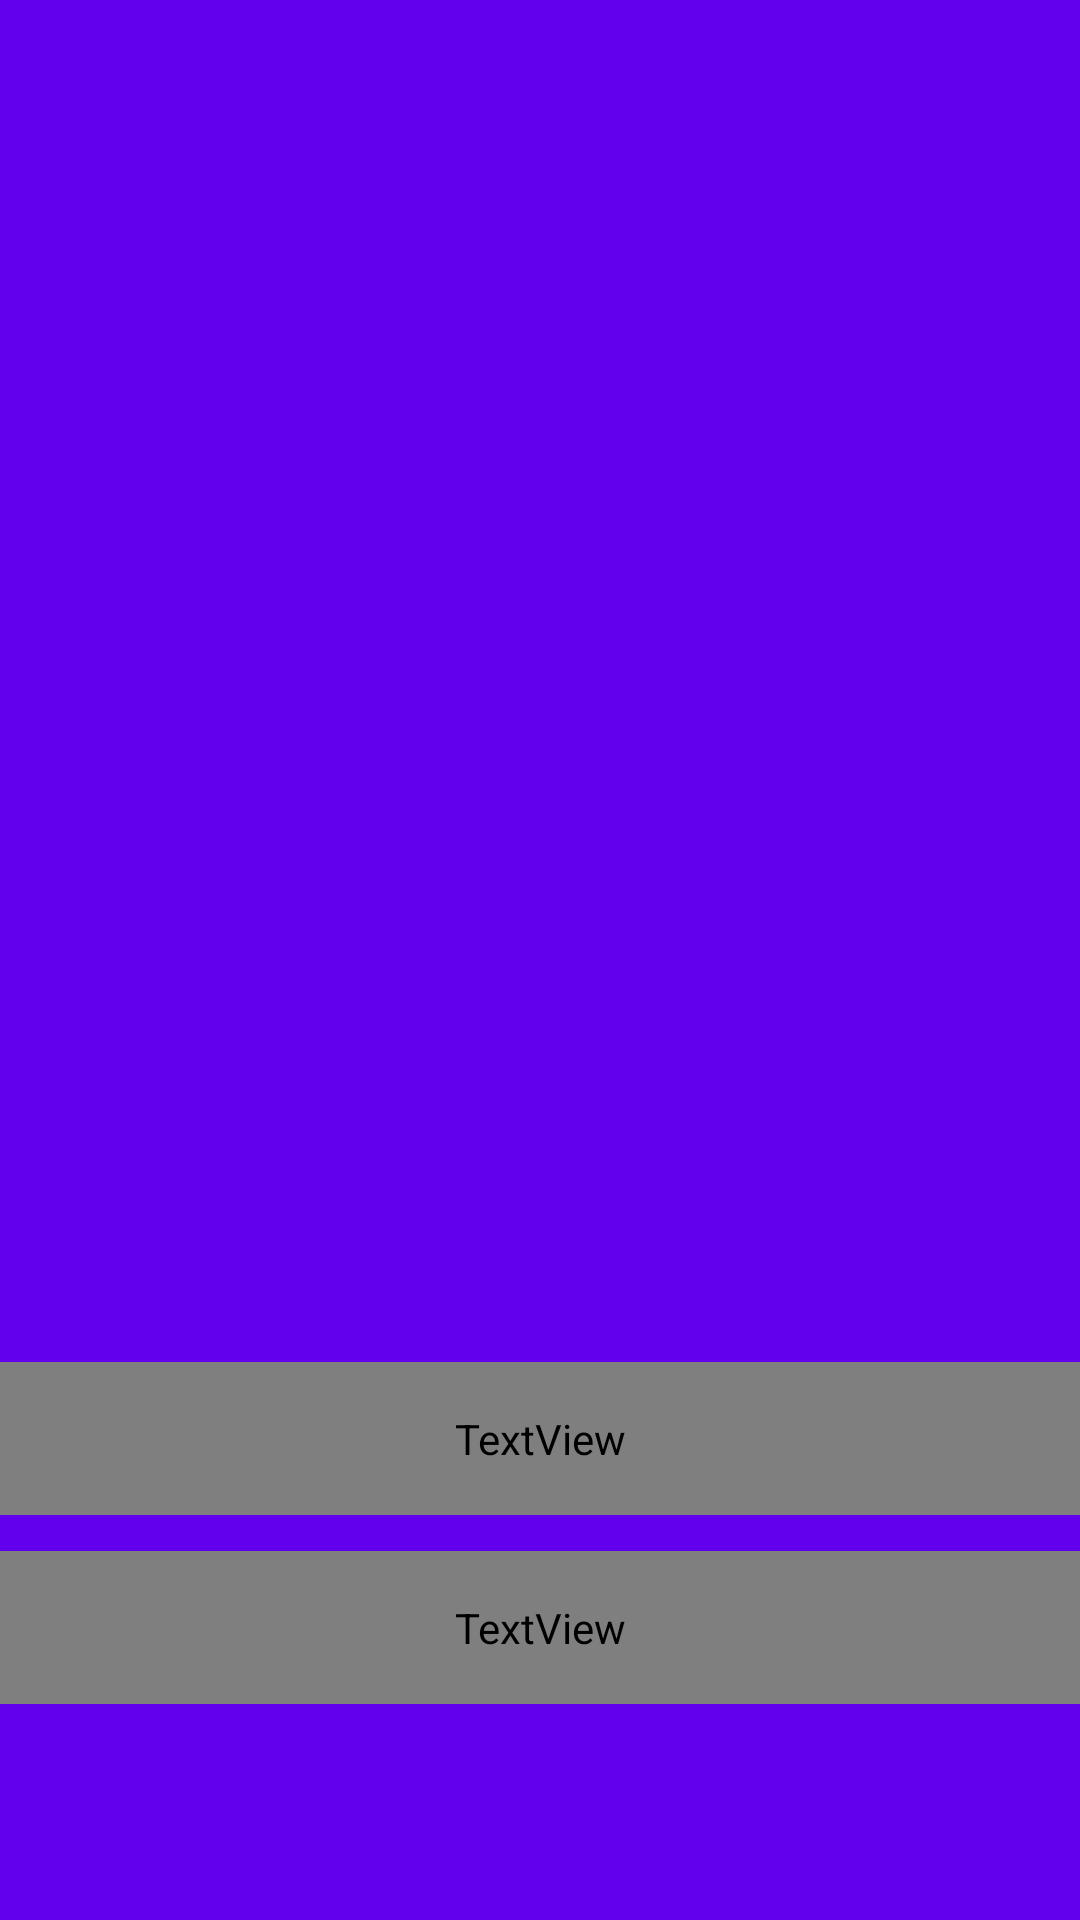

Produce the Android XML layout that renders to this screen, including the resource entries it uses.
<!-- AndroidManifest.xml: application theme AppTheme -->
<!-- res/layout/fragment_detail_list.xml -->
<?xml version="1.0" encoding="utf-8"?>
<android.support.v4.widget.NestedScrollView xmlns:android="http://schemas.android.com/apk/res/android"
    xmlns:app="http://schemas.android.com/apk/res-auto"
    xmlns:tools="http://schemas.android.com/tools"
    android:layout_width="match_parent"
    android:layout_height="match_parent"
    android:fillViewport="true"
    android:scrollbars="none"
    android:transcriptMode="alwaysScroll">

    <android.support.constraint.ConstraintLayout
        android:layout_width="match_parent"
        android:layout_height="match_parent">

        <android.support.v7.widget.Toolbar
            android:id="@+id/app_bar"
            android:layout_width="match_parent"
            android:layout_height="wrap_content"
            tools:title="Movie Title" />

        <ImageView
            android:id="@+id/movie_image"
            android:layout_width="match_parent"
            android:layout_height="@dimen/detail_image_height"
            app:layout_constraintTop_toBottomOf="@+id/app_bar" />

        <TextView
            android:id="@+id/movie_title"
            style="@style/Text.Bold.Headline.White"
            android:layout_width="match_parent"
            android:layout_height="wrap_content"
            android:layout_marginTop="@dimen/margin_double_large"
            android:padding="@dimen/padding_default"
            app:layout_constraintTop_toBottomOf="@id/movie_image"
            tools:text="Jurassic World" />

        <TextView
            android:id="@+id/movie_plot"
            style="@style/Text.Bold.Large.White"
            android:layout_width="match_parent"
            android:layout_height="wrap_content"
            android:layout_marginTop="@dimen/margin_medium"
            android:padding="@dimen/padding_default"
            app:layout_constraintTop_toBottomOf="@id/movie_title"
            tools:text="Dinosaurs roam the world" />

    </android.support.constraint.ConstraintLayout>
</android.support.v4.widget.NestedScrollView>
<!-- resources referenced by this layout -->
<resources>
  <dimen name="detail_image_height">350dp</dimen>
  <dimen name="margin_double_large">48dp</dimen>
  <dimen name="margin_medium">12dp</dimen>
  <dimen name="padding_default">16dp</dimen>
  <style name="Text.Bold.Headline.White">
          <item name="android:textColor">@color/color_white</item>
      </style>
  <style name="Text.Bold.Large.White">
          <item name="android:textColor">@color/color_white</item>
      </style>
  <style name="AppTheme" parent="Theme.AppCompat.NoActionBar">
          <item name="colorPrimary">@color/colorPrimary</item>
          <item name="colorPrimaryDark">@color/colorPrimaryDark</item>
          <item name="colorAccent">@color/colorAccent</item>
          <item name="android:windowBackground">@color/colorPrimary</item>
      </style>
  <!-- not gathered from this repository: default colours our renderer supplied (Android Studio template values) -->
  <color name="colorPrimary">#FF6200EE</color>
  <color name="colorPrimaryDark">#FF3700B3</color>
  <color name="colorAccent">#FF03DAC5</color>
</resources>
